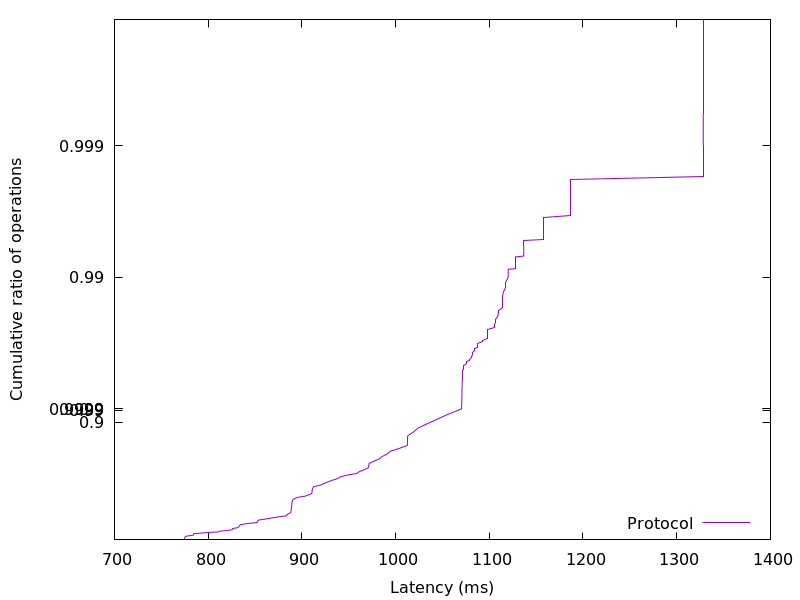

The file beside this chart, header and first rows:
774.6496, 0.01
774.8, 0.02
774.9, 0.03
775, 0.04
775.1, 0.05
775.4, 0.06
775.8, 0.07
779.9, 0.08
784.1, 0.09
784.3, 0.1
784.6, 0.11
791.7, 0.12
799.6, 0.13
811.3, 0.14
811.9, 0.15
819.8, 0.16
825.5, 0.17
825.9, 0.18
826.1, 0.19
831.5, 0.2
832.6, 0.21
833.3, 0.22
833.7, 0.23
834.2, 0.24
838.3, 0.25
845, 0.26
852.1, 0.27
852.6, 0.28
853.1, 0.29
853.6, 0.3
859.7, 0.31
865.2, 0.32
870, 0.33
875.8, 0.34
883.6, 0.35
884, 0.36
885, 0.37
887.3, 0.38
888.1, 0.39
888.4, 0.4
888.6, 0.41
888.7, 0.42
888.9, 0.43
889, 0.44
889.1, 0.45
889.2, 0.46
889.4, 0.47
889.5, 0.48
889.6, 0.49
889.9, 0.5
890.5, 0.51
892.2, 0.52
895.8, 0.53
903.8, 0.54
907, 0.55
910.5, 0.56
910.8, 0.57
910.9, 0.58
911.1, 0.59
911.8, 0.6
912.6, 0.61
... 298 more rows
